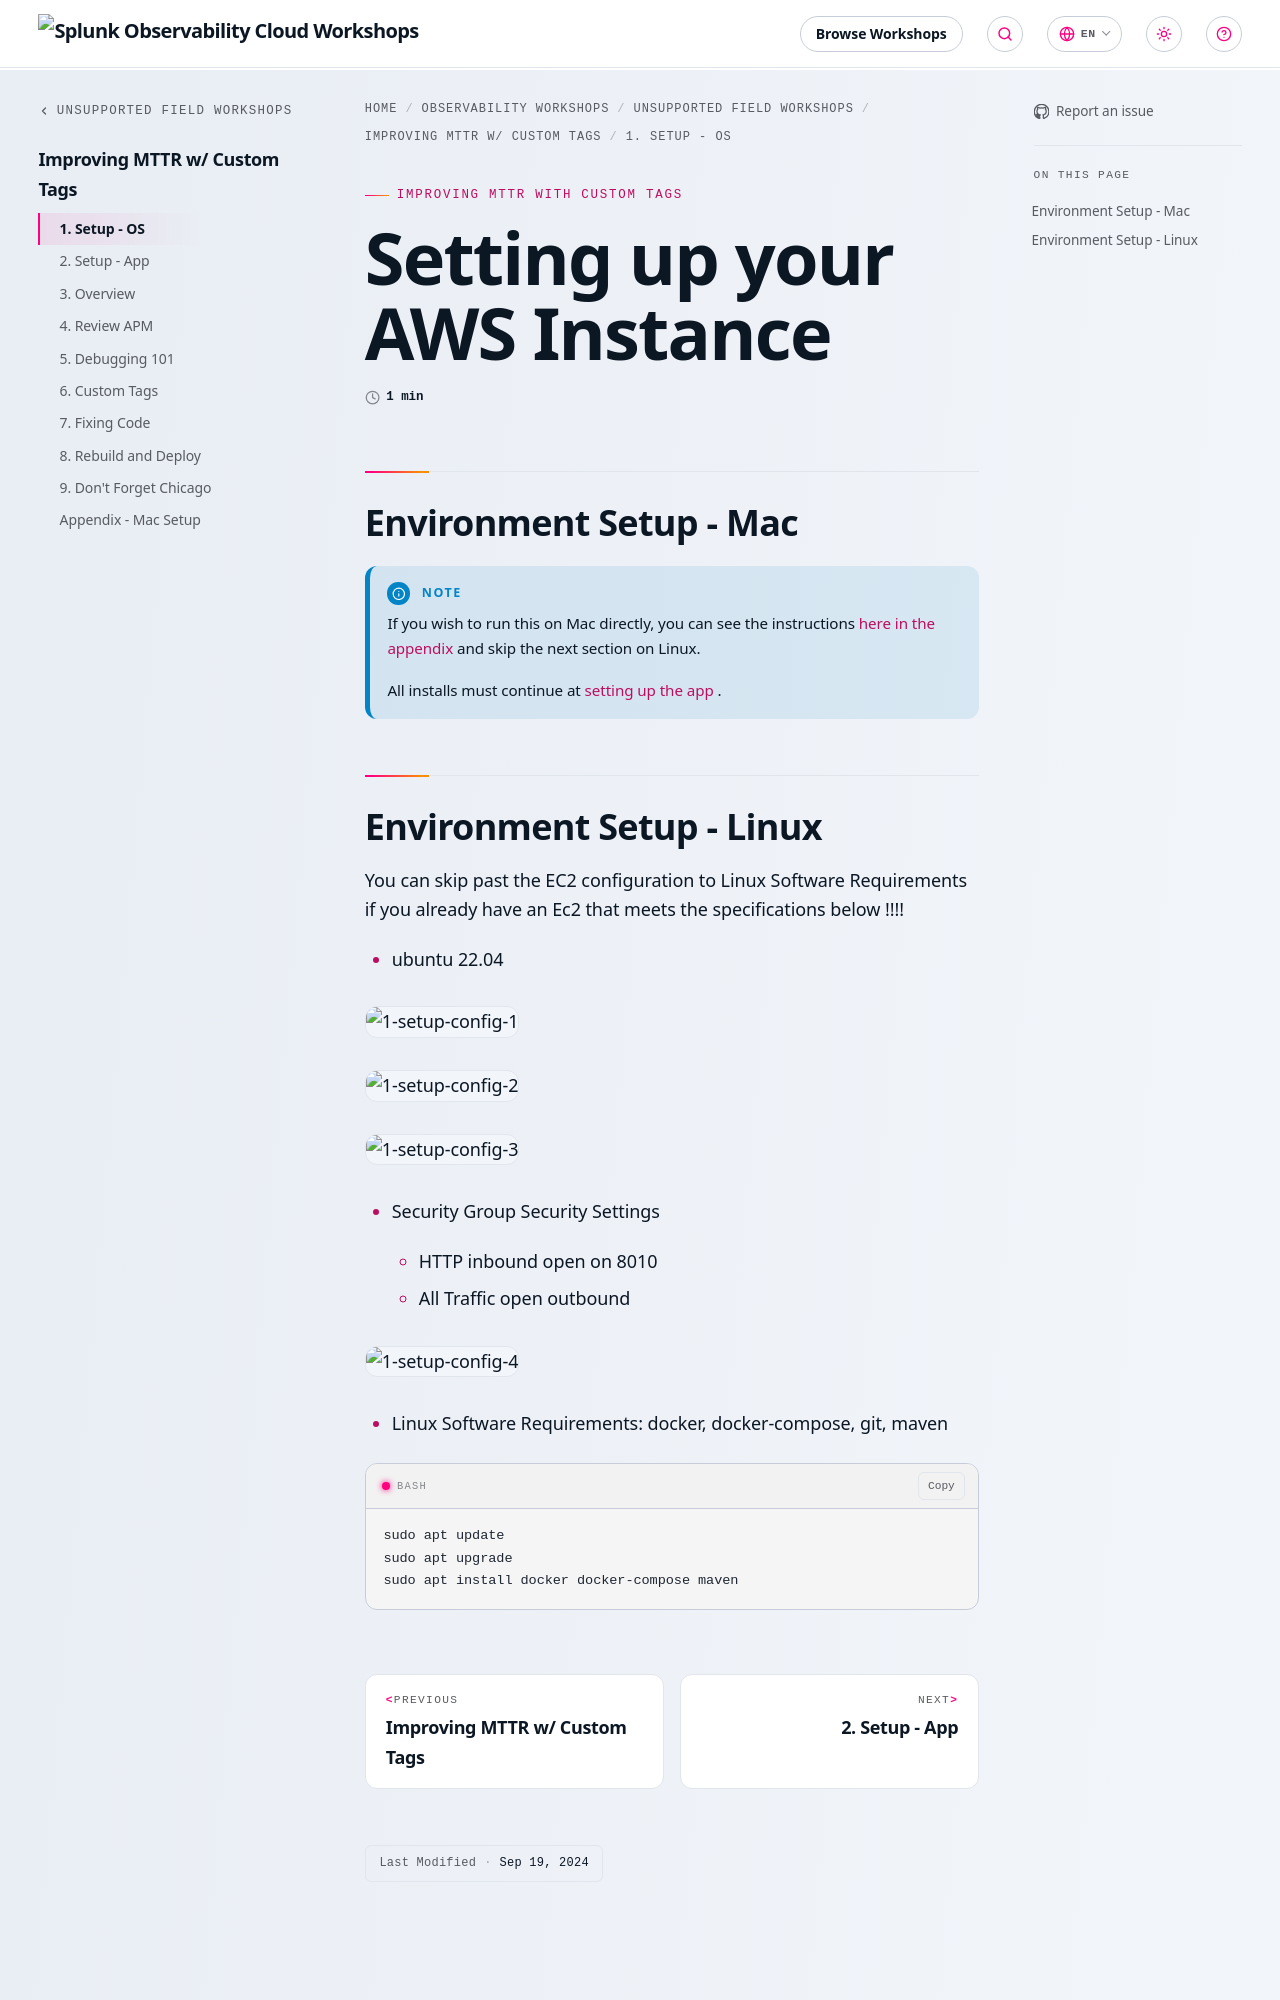

repository: splunk/observability-workshop · page: en/unsupported-field-workshops/7-mttr-custom-tags/1-setup-os/index.html · generator: mkdocs

---
title: Setting up your AWS Instance
linkTitle: 1. Setup - OS
weight: 1
---

## Environment Setup - Mac

{{% notice title="Note" style="info" %}}
If you wish to run this on Mac directly, you can see the instructions [here in the appendix](./appendix-a-setup-mac) and skip the next section on Linux.

All installs must continue at [setting up the app](./2-setup-app).
{{% /notice %}}
